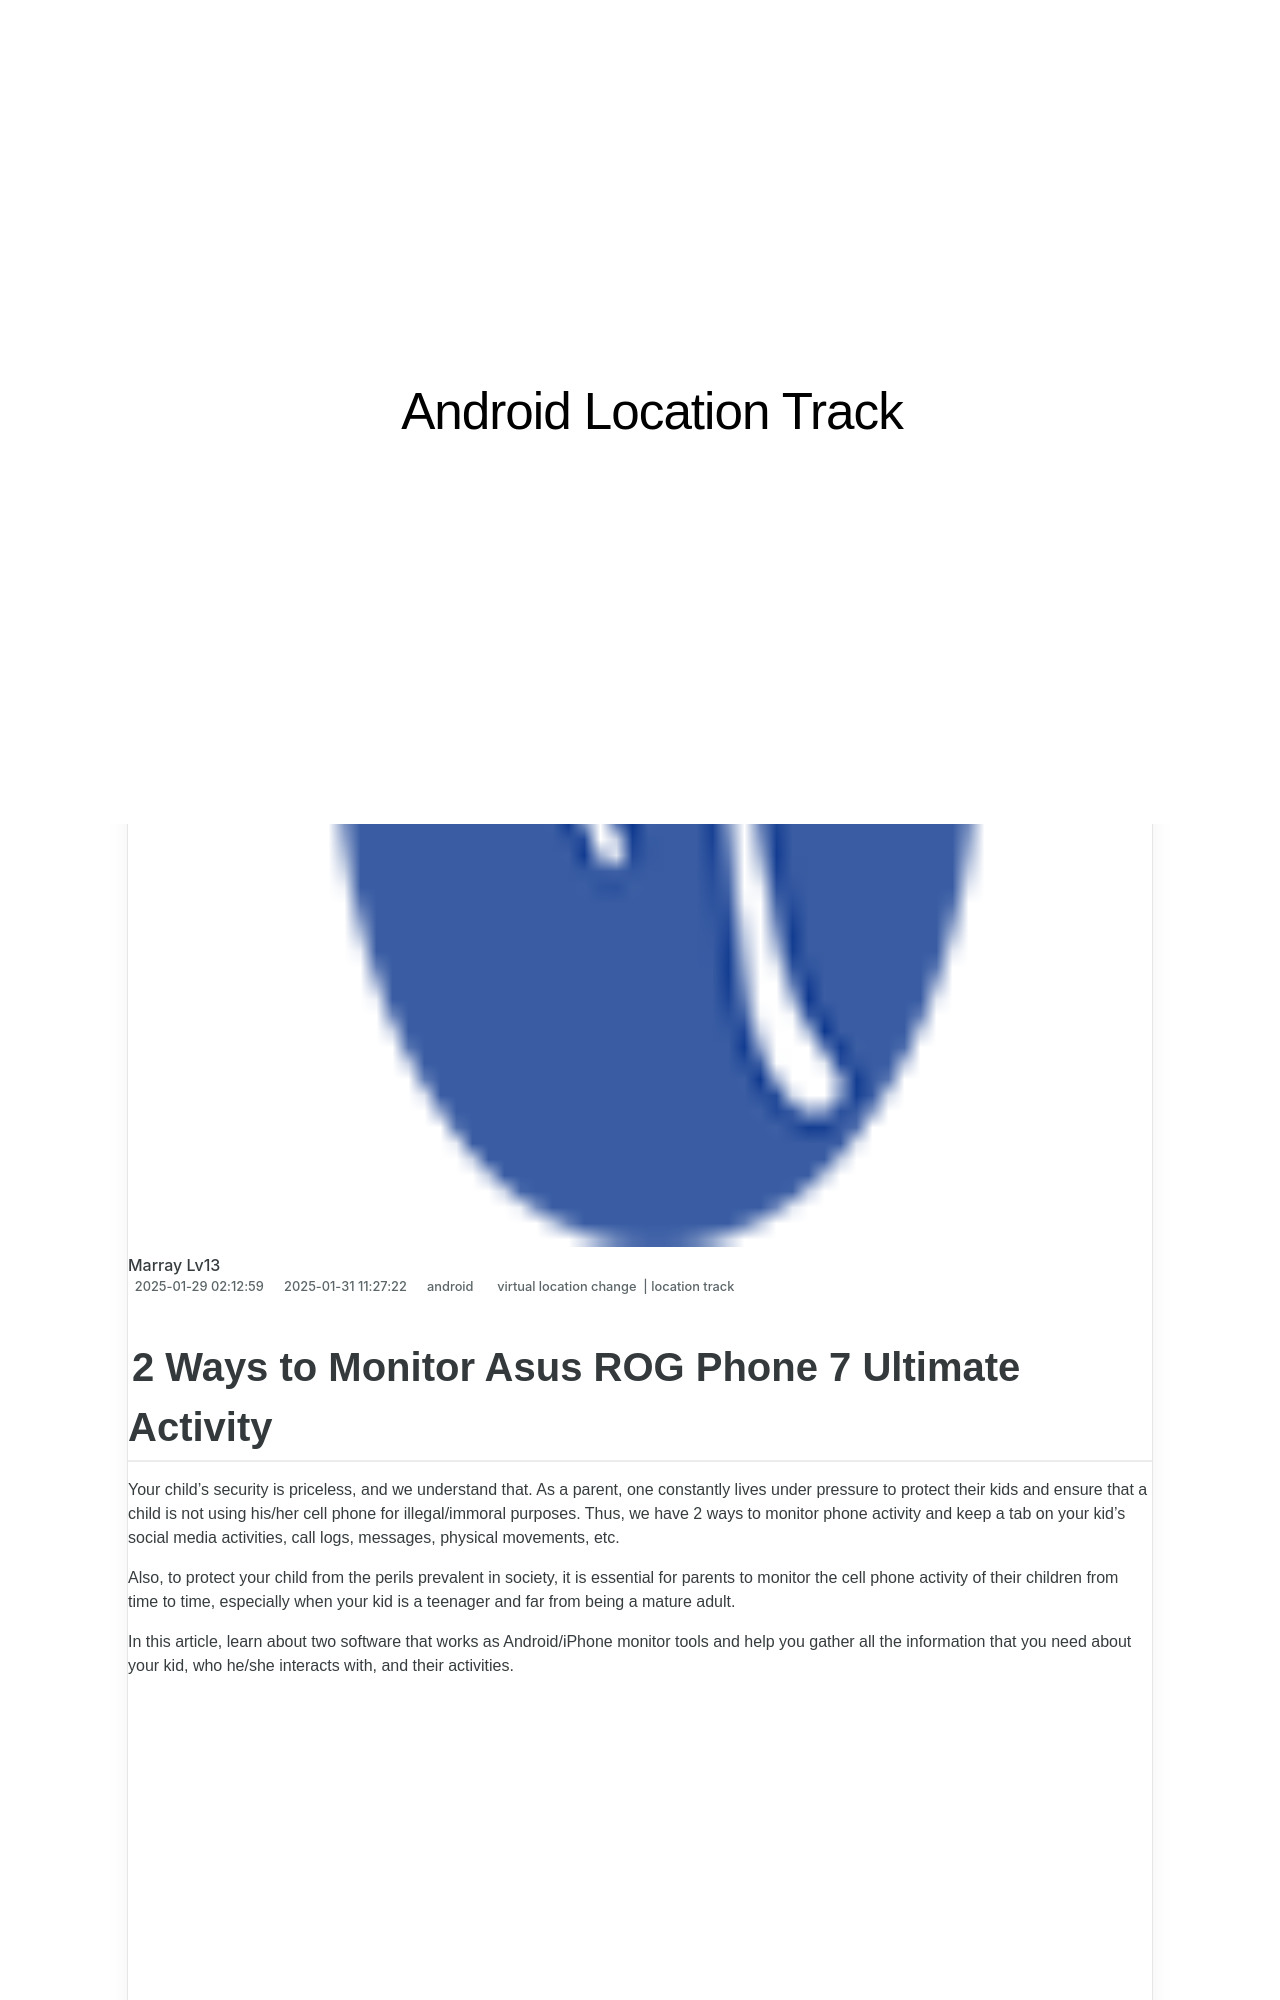

repository: techidaily/site-android-location-track · page: 2-ways-to-monitor-asus-rog-phone-7-ultimate-activity-drfone-by-drfone-virtual-android/index.html · generator: jekyll

---
title: 2 Ways to Monitor Asus ROG Phone 7 Ultimate Activity | Dr.fone
date: 2025-01-29T02:12:59.854Z
updated: 2025-01-31T11:27:22.237Z
tags: 
  - virtual location change
  - location track
categories:
  - android
description: This article describes 2 Ways to Monitor Asus ROG Phone 7 Ultimate Activity
excerpt: This article describes 2 Ways to Monitor Asus ROG Phone 7 Ultimate Activity
keywords: track location,Location Track for ROG Phone 7 Ultimate
thumbnail: https://thmb.techidaily.com/078ec5c6b19df307c3d053f03815c7d21ecece8ed3226ebe1d118a70909568e6.jpg
---

## 2 Ways to Monitor Asus ROG Phone 7 Ultimate Activity

Your child’s security is priceless, and we understand that. As a parent, one constantly lives under pressure to protect their kids and ensure that a child is not using his/her cell phone for illegal/immoral purposes. Thus, we have 2 ways to monitor phone activity and keep a tab on your kid’s social media activities, call logs, messages, physical movements, etc.

Also, to protect your child from the perils prevalent in society, it is essential for parents to monitor the cell phone activity of their children from time to time, especially when your kid is a teenager and far from being a mature adult.

In this article, learn about two software that works as Android/iPhone monitor tools and help you gather all the information that you need about your kid, who he/she interacts with, and their activities.

<!-- affiliate ads begin -->
<iframe width="560" height="315" src="https://www.youtube.com/embed/f-yPCh24EsA?si=3z8FAd_lMZeAjug7" title="YouTube video player" frameborder="0" allow="accelerometer; autoplay; clipboard-write; encrypted-media; gyroscope; picture-in-picture; web-share" referrerpolicy="strict-origin-when-cross-origin" allowfullscreen></iframe>
<!-- affiliate ads end -->
